The GitHub repository yuri0329/AIFactory_FruitQC contains a labelled image folder "AIFactory_FruitQC" with 8 categories: apple fuji, mandarine hallabong, mandarine onjumilgam, pear chuhwang, pear singo, persimmon bansi, persimmon booyu, persimmon daebong. Examples follow, each with its label.

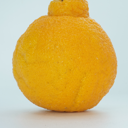
Label: mandarine hallabong

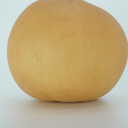
Label: pear chuhwang

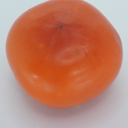
Label: persimmon bansi

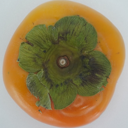
Label: persimmon booyu

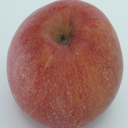
Label: apple fuji

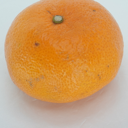
Label: mandarine onjumilgam
